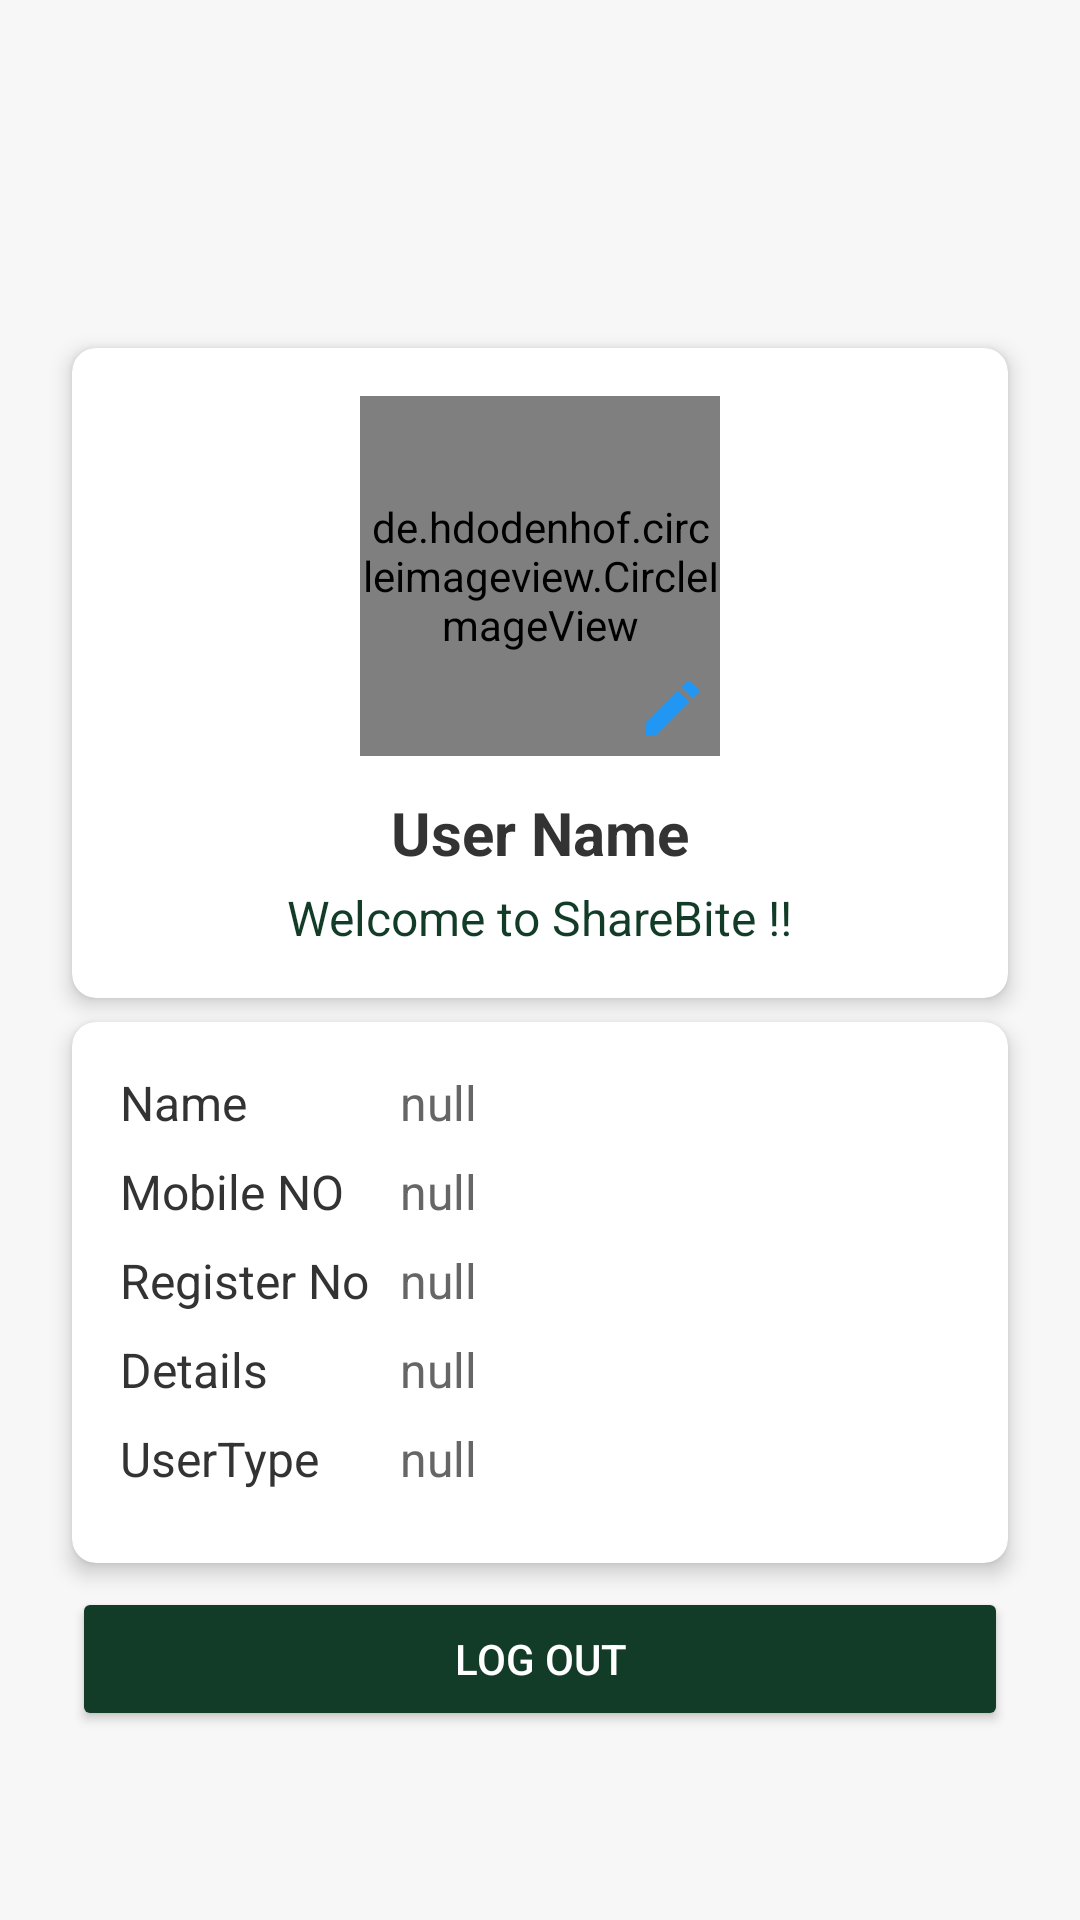

Write the Android layout XML for this screen, with the resource values it uses.
<!-- AndroidManifest.xml: application theme Theme.ShareBite -->
<!-- res/layout/fragment_accepet_frofil.xml -->
<?xml version="1.0" encoding="utf-8"?>
<ScrollView
    xmlns:android="http://schemas.android.com/apk/res/android"
    xmlns:app="http://schemas.android.com/apk/res-auto"
    xmlns:tools="http://schemas.android.com/tools"
    android:layout_width="match_parent"
    android:layout_height="match_parent"
    android:background="#F7F7F7"
    android:fillViewport="true">

    <androidx.constraintlayout.widget.ConstraintLayout
        android:layout_width="match_parent"
        android:layout_height="wrap_content"
        android:layout_marginBottom="300dp"
        android:padding="16dp">

        
        <androidx.cardview.widget.CardView
            android:id="@+id/profileCard"
            android:layout_width="match_parent"
            android:layout_height="wrap_content"
            android:layout_marginTop="100dp"
            android:layout_marginBottom="8dp"
            android:layout_marginStart="8dp"
            android:layout_marginEnd="8dp"
            app:cardElevation="4dp"
            app:cardCornerRadius="8dp"
            app:layout_constraintTop_toTopOf="parent">

            <LinearLayout
                android:layout_width="match_parent"
                android:layout_height="wrap_content"
                android:orientation="vertical"
                android:padding="16dp">

                
                <RelativeLayout
                    android:layout_width="match_parent"
                    android:layout_height="wrap_content">

                    <de.hdodenhof.circleimageview.CircleImageView
                        android:id="@+id/profileImage"
                        android:layout_width="120dp"
                        android:layout_height="120dp"
                        android:src="@drawable/baseline_person_24"
                        android:layout_centerHorizontal="true" />

                    <ImageButton
                        android:id="@+id/editPhotoButton"
                        android:layout_width="32dp"
                        android:layout_height="32dp"
                        android:src="@drawable/baseline_edit_24"
                        android:background="@android:color/transparent"
                        app:tint="#2196F3"
                        android:layout_alignBottom="@id/profileImage"
                        android:layout_alignRight="@id/profileImage"
                        android:contentDescription="Edit Photo" />
                </RelativeLayout>

                
                <TextView
                    android:id="@+id/tvUsername"
                    android:layout_width="wrap_content"
                    android:layout_height="wrap_content"
                    android:layout_gravity="center_horizontal"
                    android:text="User Name"
                    android:textSize="20sp"
                    android:textStyle="bold"
                    android:textColor="#333333"
                    android:layout_marginTop="12dp" />

                
                <TextView
                    android:id="@+id/tvWelcome"
                    android:layout_width="wrap_content"
                    android:layout_height="wrap_content"
                    android:layout_gravity="center_horizontal"
                    android:layout_marginTop="4dp"
                    android:text="Welcome to ShareBite !!"
                    android:textColor="@color/green"
                    android:textSize="16sp" />
            </LinearLayout>
        </androidx.cardview.widget.CardView>

        
        <androidx.cardview.widget.CardView
            android:id="@+id/detailsCard"
            android:layout_width="match_parent"
            android:layout_height="wrap_content"
            android:layout_margin="8dp"
            app:cardElevation="4dp"
            app:cardCornerRadius="8dp"
            app:layout_constraintTop_toBottomOf="@id/profileCard">

            <LinearLayout
                android:layout_width="match_parent"
                android:layout_height="wrap_content"
                android:orientation="vertical"
                android:padding="16dp">

                

                
                <LinearLayout
                    android:layout_width="match_parent"
                    android:layout_height="wrap_content"
                    android:orientation="horizontal"
                    android:layout_marginBottom="8dp">

                    <TextView
                        android:id="@+id/dobLabel"
                        android:layout_width="0dp"
                        android:layout_height="wrap_content"
                        android:layout_weight="1"
                        android:text="Name"
                        android:textSize="16sp"
                        android:textColor="#333333" />

                    <TextView
                        android:id="@+id/tvname"
                        android:layout_width="0dp"
                        android:layout_height="wrap_content"
                        android:layout_weight="2"
                        android:text="null"
                        android:textSize="16sp"
                        android:textColor="#666666" />
                </LinearLayout>

                
                <LinearLayout
                    android:layout_width="match_parent"
                    android:layout_height="wrap_content"
                    android:orientation="horizontal"
                    android:layout_marginBottom="8dp">

                    <TextView
                        android:id="@+id/spouseDobLabel"
                        android:layout_width="0dp"
                        android:layout_height="wrap_content"
                        android:layout_weight="1"
                        android:text="Mobile NO"
                        android:textSize="16sp"
                        android:textColor="#333333" />

                    <TextView
                        android:id="@+id/tvMobileno"
                        android:layout_width="0dp"
                        android:layout_height="wrap_content"
                        android:layout_weight="2"
                        android:text="null"
                        android:textSize="16sp"
                        android:textColor="#666666" />
                </LinearLayout>

                
                <LinearLayout
                    android:layout_width="match_parent"
                    android:layout_height="wrap_content"
                    android:orientation="horizontal"
                    android:layout_marginBottom="8dp">

                    <TextView
                        android:id="@+id/addressLabel"
                        android:layout_width="0dp"
                        android:layout_height="wrap_content"
                        android:layout_weight="1"
                        android:text="Register No"
                        android:textSize="16sp"
                        android:textColor="#333333" />

                    <TextView
                        android:id="@+id/tvRegisterNo"
                        android:layout_width="0dp"
                        android:layout_height="wrap_content"
                        android:layout_weight="2"
                        android:text="null"
                        android:textSize="16sp"
                        android:textColor="#666666" />
                </LinearLayout>

                
                <LinearLayout
                    android:layout_width="match_parent"
                    android:layout_height="wrap_content"
                    android:orientation="horizontal"
                    android:layout_marginBottom="8dp">

                    <TextView

                        android:layout_width="0dp"
                        android:layout_height="wrap_content"
                        android:layout_weight="1"
                        android:text="Details"
                        android:textSize="16sp"
                        android:textColor="#333333" />

                    <TextView
                        android:id="@+id/tvDetails"
                        android:layout_width="0dp"
                        android:layout_height="wrap_content"
                        android:layout_weight="2"
                        android:text="null"
                        android:textSize="16sp"
                        android:textColor="#666666" />
                </LinearLayout> <LinearLayout
                android:layout_width="match_parent"
                android:layout_height="wrap_content"
                android:orientation="horizontal"
                android:layout_marginBottom="8dp">

                <TextView

                    android:layout_width="0dp"
                    android:layout_height="wrap_content"
                    android:layout_weight="1"
                    android:text="UserType"
                    android:textSize="16sp"
                    android:textColor="#333333" />

                <TextView
                    android:id="@+id/tvUserType"
                    android:layout_width="0dp"
                    android:layout_height="wrap_content"
                    android:layout_weight="2"
                    android:text="null"
                    android:textSize="16sp"
                    android:textColor="#666666" />
            </LinearLayout>
            </LinearLayout>
        </androidx.cardview.widget.CardView>

        
        <Button
            android:id="@+id/btnlogout"
            android:layout_width="match_parent"
            android:layout_height="wrap_content"
            android:layout_margin="8dp"
            android:layout_marginTop="8dp"
            android:backgroundTint="@color/green"
            android:text="Log Out"
            android:textColor="@android:color/white"
            app:layout_constraintEnd_toEndOf="parent"
            app:layout_constraintStart_toStartOf="parent"
            app:layout_constraintTop_toBottomOf="@id/detailsCard" />

        


    </androidx.constraintlayout.widget.ConstraintLayout>
</ScrollView>
<!-- resources referenced by this layout -->
<resources>
  <color name="green">#133C28</color>
  <!-- drawable baseline_edit_24 (drawable) -->
  <vector xmlns:android="http://schemas.android.com/apk/res/android" android:height="24dp" android:tint="#6670F6" android:viewportHeight="24" android:viewportWidth="24" android:width="24dp">
        
      <path android:fillColor="@android:color/white" android:pathData="M3,17.25V21h3.75L17.81,9.94l-3.75,-3.75L3,17.25zM20.71,7.04c0.39,-0.39 0.39,-1.02 0,-1.41l-2.34,-2.34c-0.39,-0.39 -1.02,-0.39 -1.41,0l-1.83,1.83 3.75,3.75 1.83,-1.83z"/>
      
  </vector>
  <!-- drawable baseline_person_24 (drawable) -->
  <vector xmlns:android="http://schemas.android.com/apk/res/android" android:height="24dp" android:tint="#D2D2D2" android:viewportHeight="24" android:viewportWidth="24" android:width="24dp">
        
      <path android:fillColor="@android:color/white" android:pathData="M12,12c2.21,0 4,-1.79 4,-4s-1.79,-4 -4,-4 -4,1.79 -4,4 1.79,4 4,4zM12,14c-2.67,0 -8,1.34 -8,4v2h16v-2c0,-2.66 -5.33,-4 -8,-4z"/>
      
  </vector>
  <style name="Theme.ShareBite" parent="Base.Theme.ShareBite" />
  <style name="Base.Theme.ShareBite" parent="Theme.Material3.DayNight.NoActionBar">
          
          
      </style>
</resources>
